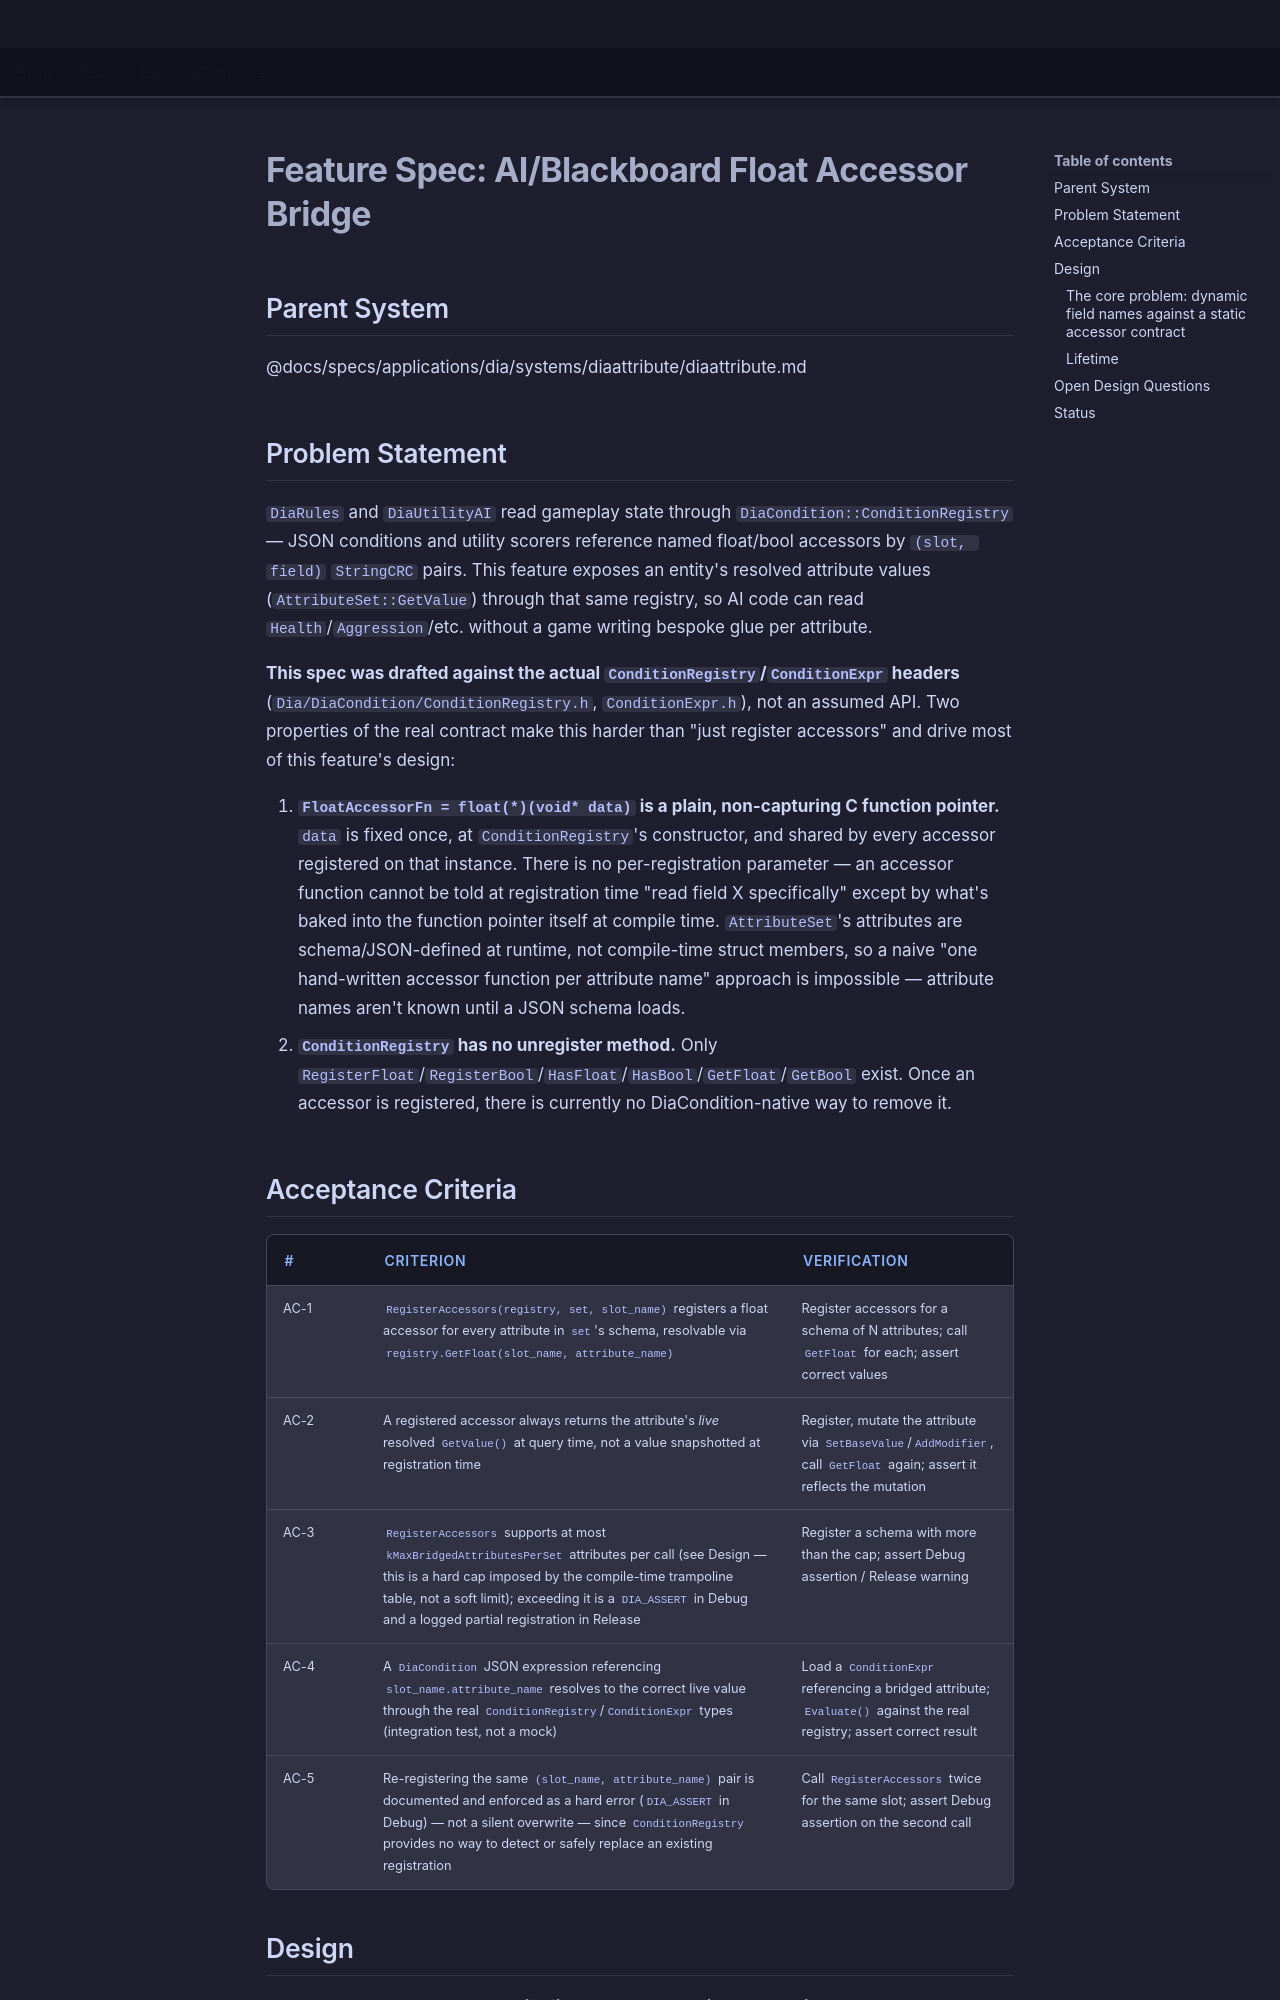

repository: LenihanConor/Cluiche · page: specs/applications/dia/systems/diaattribute/accessor-bridge/index.html · generator: mkdocs

# Feature Spec: AI/Blackboard Float Accessor Bridge

## Parent System
@docs/specs/applications/dia/systems/diaattribute/diaattribute.md

## Problem Statement

`DiaRules` and `DiaUtilityAI` read gameplay state through `DiaCondition::ConditionRegistry` — JSON conditions and utility scorers reference named float/bool accessors by `(slot, field)` `StringCRC` pairs. This feature exposes an entity's resolved attribute values (`AttributeSet::GetValue`) through that same registry, so AI code can read `Health`/`Aggression`/etc. without a game writing bespoke glue per attribute.

**This spec was drafted against the actual `ConditionRegistry`/`ConditionExpr` headers** (`Dia/DiaCondition/ConditionRegistry.h`, `ConditionExpr.h`), not an assumed API. Two properties of the real contract make this harder than "just register accessors" and drive most of this feature's design:

1. **`FloatAccessorFn = float(*)(void* data)` is a plain, non-capturing C function pointer.** `data` is fixed once, at `ConditionRegistry`'s constructor, and shared by every accessor registered on that instance. There is no per-registration parameter — an accessor function cannot be told at registration time "read field X specifically" except by what's baked into the function pointer itself at compile time. `AttributeSet`'s attributes are schema/JSON-defined at runtime, not compile-time struct members, so a naive "one hand-written accessor function per attribute name" approach is impossible — attribute names aren't known until a JSON schema loads.
2. **`ConditionRegistry` has no unregister method.** Only `RegisterFloat`/`RegisterBool`/`HasFloat`/`HasBool`/`GetFloat`/`GetBool` exist. Once an accessor is registered, there is currently no DiaCondition-native way to remove it.

## Acceptance Criteria

| # | Criterion | Verification |
|---|-----------|--------------|
| AC-1 | `RegisterAccessors(registry, set, slot_name)` registers a float accessor for every attribute in `set`'s schema, resolvable via `registry.GetFloat(slot_name, attribute_name)` | Register accessors for a schema of N attributes; call `GetFloat` for each; assert correct values |
| AC-2 | A registered accessor always returns the attribute's *live* resolved `GetValue()` at query time, not a value snapshotted at registration time | Register, mutate the attribute via `SetBaseValue`/`AddModifier`, call `GetFloat` again; assert it reflects the mutation |
| AC-3 | `RegisterAccessors` supports at most `kMaxBridgedAttributesPerSet` attributes per call (see Design — this is a hard cap imposed by the compile-time trampoline table, not a soft limit); exceeding it is a `DIA_ASSERT` in Debug and a logged partial registration in Release | Register a schema with more than the cap; assert Debug assertion / Release warning |
| AC-4 | A `DiaCondition` JSON expression referencing `slot_name.attribute_name` resolves to the correct live value through the real `ConditionRegistry`/`ConditionExpr` types (integration test, not a mock) | Load a `ConditionExpr` referencing a bridged attribute; `Evaluate()` against the real registry; assert correct result |
| AC-5 | Re-registering the same `(slot_name, attribute_name)` pair is documented and enforced as a hard error (`DIA_ASSERT` in Debug) — not a silent overwrite — since `ConditionRegistry` provides no way to detect or safely replace an existing registration | Call `RegisterAccessors` twice for the same slot; assert Debug assertion on the second call |

## Design
